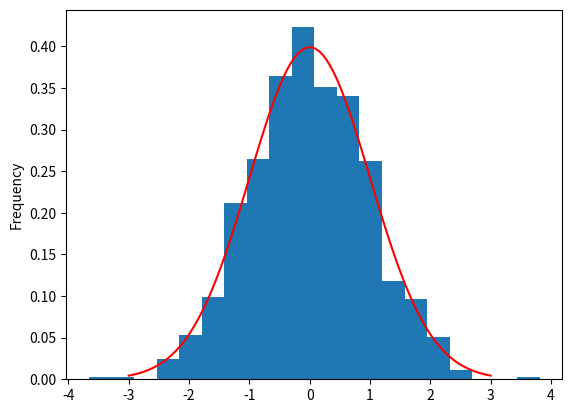

The matplotlib source for this figure:
# ch24_9.py
import matplotlib.pyplot as plt
import scipy.stats as st
import numpy as np

x = st.norm.rvs(size=1000)
plt.hist(x, bins=20, density=True)
plt.ylabel("Frequency")

xs = np.linspace(-3,3,100)
plt.plot(xs,st.norm.pdf(xs), 'r-')

plt.show()











